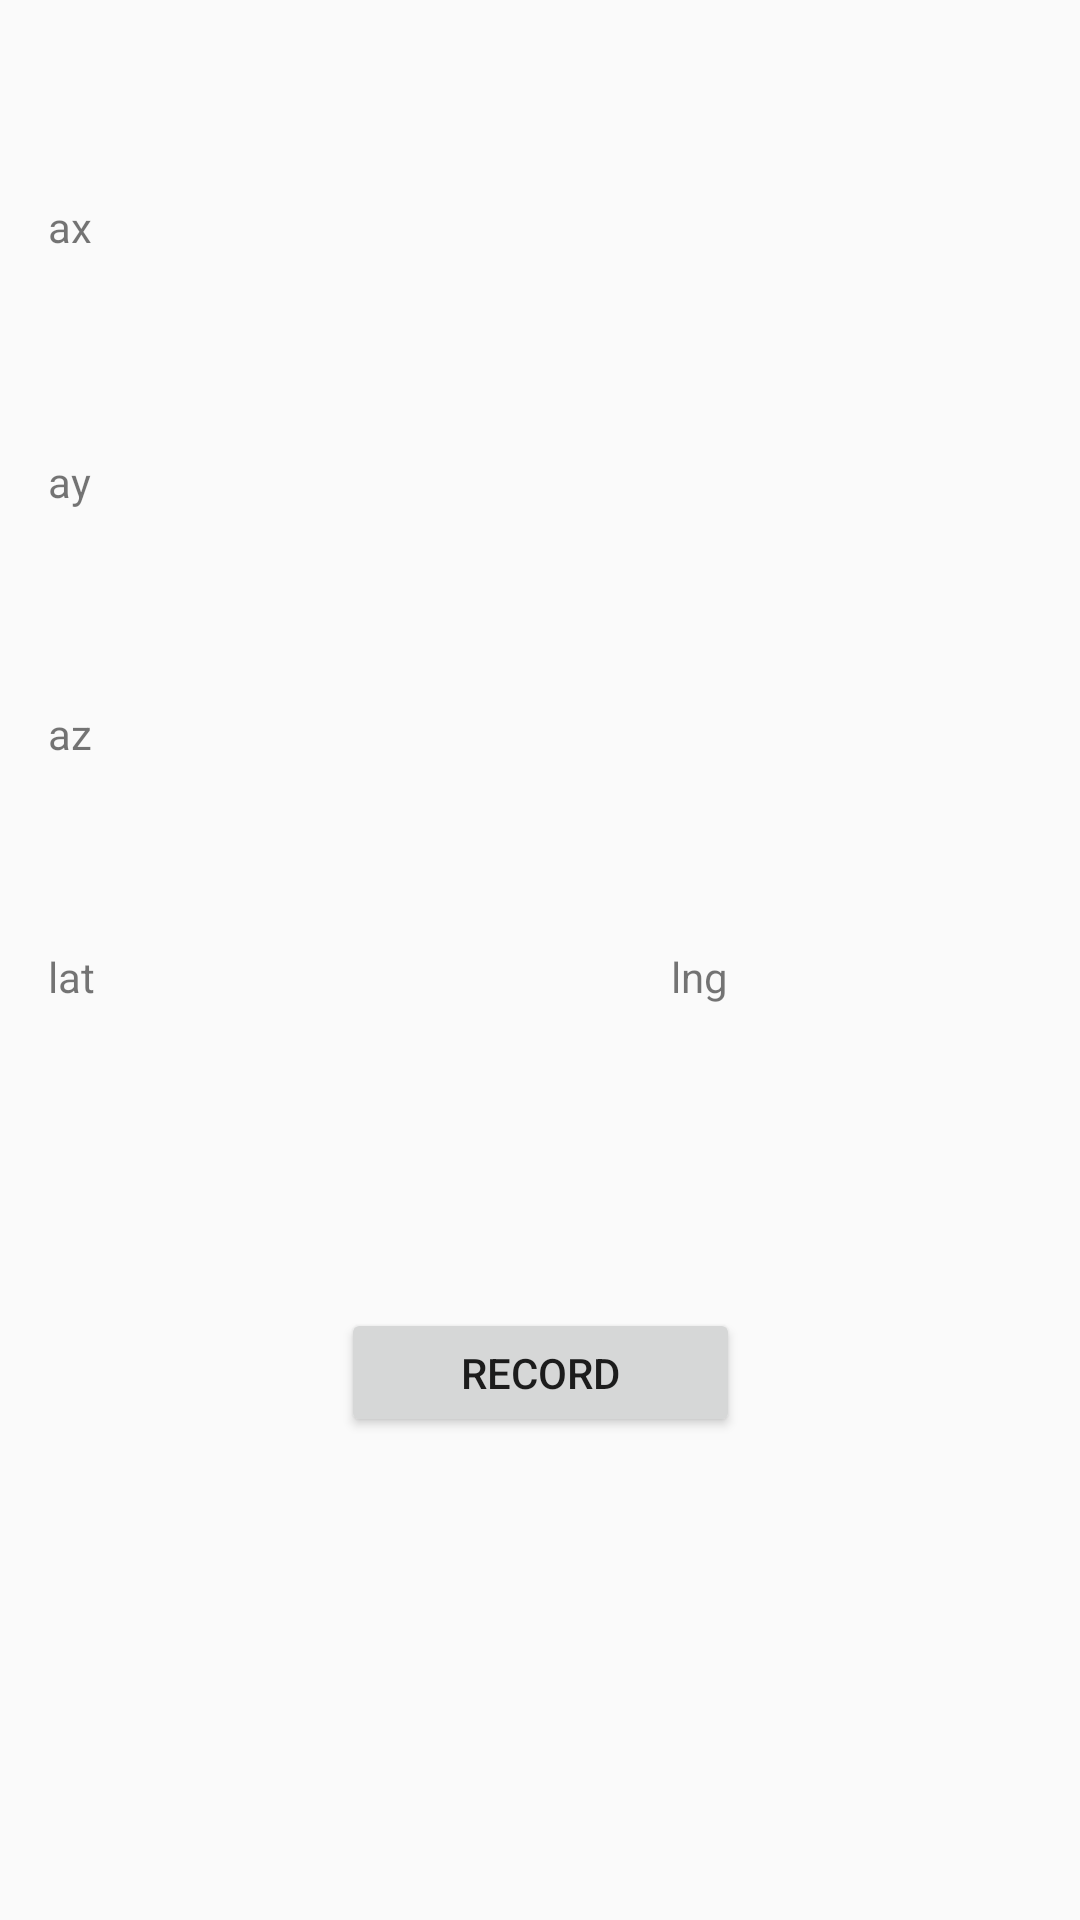

Produce the Android XML layout that renders to this screen, including the resource entries it uses.
<!-- AndroidManifest.xml: application theme AppTheme -->
<!-- res/layout/activity_sensor.xml -->
<?xml version="1.0" encoding="utf-8"?>
<android.support.constraint.ConstraintLayout xmlns:android="http://schemas.android.com/apk/res/android"
    xmlns:app="http://schemas.android.com/apk/res-auto"
    xmlns:tools="http://schemas.android.com/tools"
    android:layout_width="match_parent"
    android:layout_height="match_parent"
    tools:context="example.roadreader_android.SensorActivity"
    tools:layout_editor_absoluteY="81dp">


    <TextView
        android:id="@+id/lat"
        android:layout_width="0dp"
        android:layout_height="0dp"
        android:layout_marginStart="16dp"
        android:layout_marginEnd="87dp"
        android:text="lat"
        app:layout_constraintBottom_toBottomOf="@+id/lng"
        app:layout_constraintEnd_toStartOf="@+id/lng"
        app:layout_constraintStart_toStartOf="parent"
        app:layout_constraintTop_toTopOf="@+id/lng" />

    <TextView
        android:id="@+id/az"
        android:layout_width="0dp"
        android:layout_height="0dp"
        android:layout_marginStart="16dp"
        android:layout_marginEnd="16dp"
        android:layout_marginBottom="38dp"
        android:text="az"
        app:layout_constraintBottom_toTopOf="@+id/lng"
        app:layout_constraintEnd_toEndOf="parent"
        app:layout_constraintStart_toStartOf="parent"
        app:layout_constraintTop_toBottomOf="@+id/ay" />

    <TextView
        android:id="@+id/ax"
        android:layout_width="0dp"
        android:layout_height="0dp"
        android:layout_marginStart="16dp"
        android:layout_marginTop="66dp"
        android:layout_marginEnd="16dp"
        android:layout_marginBottom="42dp"
        android:text="ax"
        app:layout_constraintBottom_toTopOf="@+id/ay"
        app:layout_constraintEnd_toEndOf="parent"
        app:layout_constraintStart_toStartOf="parent"
        app:layout_constraintTop_toTopOf="parent" />

    <TextView
        android:id="@+id/ay"
        android:layout_width="0dp"
        android:layout_height="0dp"
        android:layout_marginStart="16dp"
        android:layout_marginEnd="16dp"
        android:layout_marginBottom="41dp"
        android:text="ay "
        app:layout_constraintBottom_toTopOf="@+id/az"
        app:layout_constraintEnd_toEndOf="parent"
        app:layout_constraintStart_toStartOf="parent"
        app:layout_constraintTop_toBottomOf="@+id/ax" />

    <Button
        android:id="@+id/sensorBtn"
        android:layout_width="133dp"
        android:layout_height="0dp"
        android:layout_marginBottom="161dp"
        android:onClick="onSensorBtnClick"
        android:text="Record"
        app:layout_constraintBottom_toBottomOf="parent"
        app:layout_constraintEnd_toEndOf="parent"
        app:layout_constraintStart_toStartOf="parent"
        app:layout_constraintTop_toBottomOf="@+id/lng" />

    <TextView
        android:id="@+id/lng"
        android:layout_width="0dp"
        android:layout_height="0dp"
        android:layout_marginEnd="16dp"
        android:layout_marginBottom="77dp"
        android:text="lng"
        app:layout_constraintBottom_toTopOf="@+id/sensorBtn"
        app:layout_constraintEnd_toEndOf="parent"
        app:layout_constraintStart_toEndOf="@+id/lat"
        app:layout_constraintTop_toBottomOf="@+id/az" />
</android.support.constraint.ConstraintLayout>
<!-- resources referenced by this layout -->
<resources>
  <style name="AppTheme" parent="Theme.AppCompat.Light.DarkActionBar">
          
          <item name="colorPrimary">@color/colorPrimary</item>
          <item name="colorPrimaryDark">@color/colorPrimaryDark</item>
          <item name="colorAccent">@color/colorAccent</item>
      </style>
  <!-- not gathered from this repository: default colours our renderer supplied (Android Studio template values) -->
  <color name="colorPrimary">#FF6200EE</color>
  <color name="colorPrimaryDark">#FF3700B3</color>
  <color name="colorAccent">#FF03DAC5</color>
</resources>
